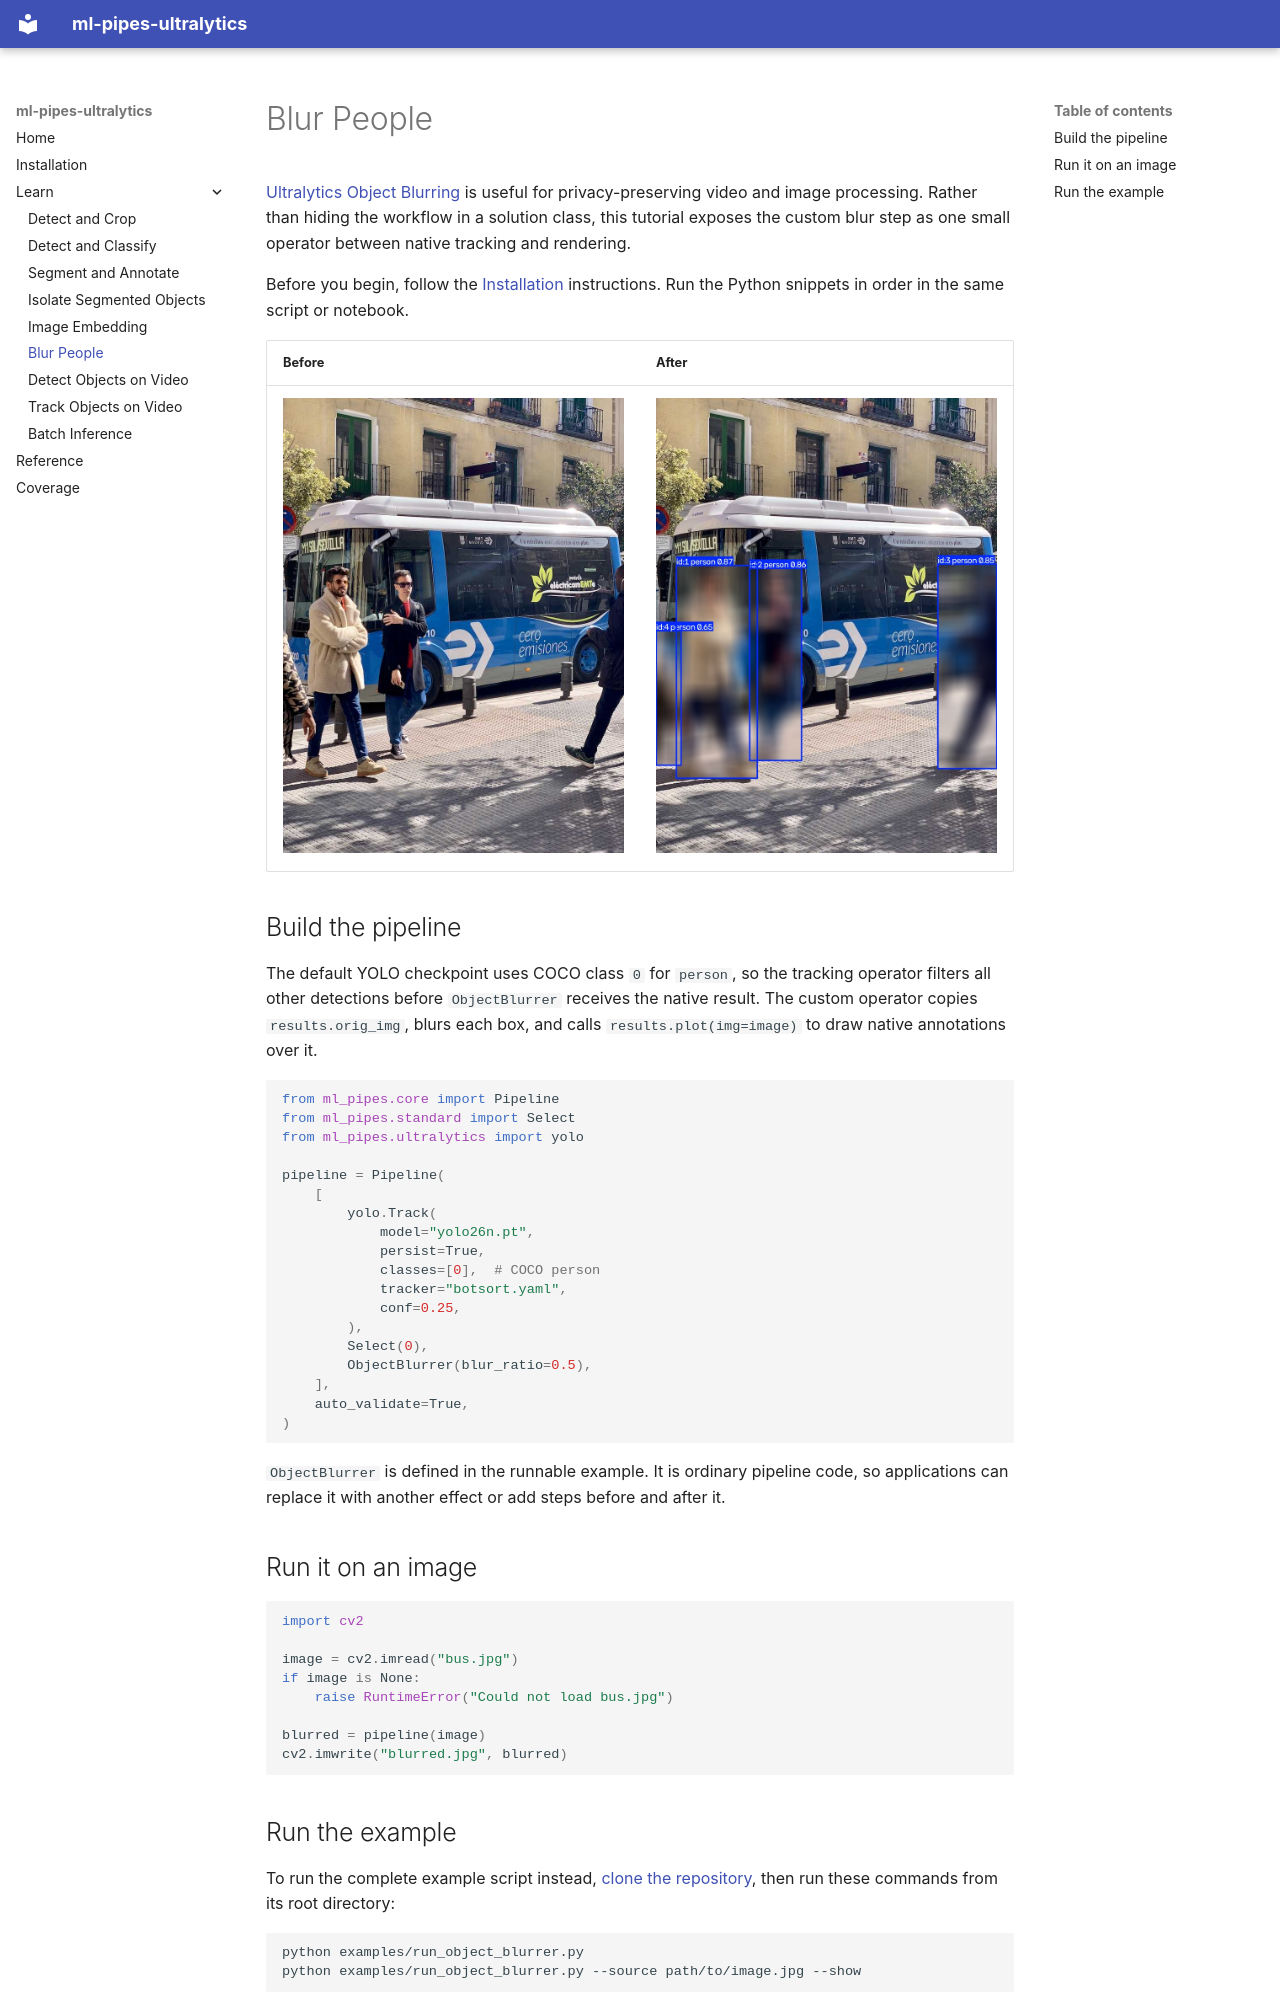

repository: trained-by-humans/ml-pipes-ultralytics · page: tutorials/object_blurrer/index.html · generator: mkdocs

---
title: Blur People with Ultralytics YOLO
description: >-
  Use Ultralytics YOLO tracking and a custom blur operator in ml-pipes to detect people, blur their bounding boxes, and render native annotations.
---

# Blur People

[Ultralytics Object Blurring](https://docs.ultralytics.com/guides/object-blurring/)
is useful for privacy-preserving video and image processing. Rather than hiding
the workflow in a solution class, this tutorial exposes the custom blur step as
one small operator between native tracking and rendering.

Before you begin, follow the [Installation](../installation.md) instructions.
Run the Python snippets in order in the same script or notebook.

| Before | After |
|---|---|
| ![Input bus image](../assets/bus.jpg) | ![Person-only blur result](../assets/object_blurrer/blurred.jpg) |

## Build the pipeline

The default YOLO checkpoint uses COCO class `0` for `person`, so the tracking
operator filters all other detections before `ObjectBlurrer` receives the
native result. The custom operator copies `results.orig_img`, blurs each box,
and calls `results.plot(img=image)` to draw native annotations over it.

```python
from ml_pipes.core import Pipeline
from ml_pipes.standard import Select
from ml_pipes.ultralytics import yolo

pipeline = Pipeline(
    [
        yolo.Track(
            model="yolo26n.pt",
            persist=True,
            classes=[0],  # COCO person
            tracker="botsort.yaml",
            conf=0.25,
        ),
        Select(0),
        ObjectBlurrer(blur_ratio=0.5),
    ],
    auto_validate=True,
)
```

`ObjectBlurrer` is defined in the runnable example. It is ordinary pipeline
code, so applications can replace it with another effect or add steps before
and after it.

## Run it on an image

```python
import cv2

image = cv2.imread("bus.jpg")
if image is None:
    raise RuntimeError("Could not load bus.jpg")

blurred = pipeline(image)
cv2.imwrite("blurred.jpg", blurred)
```
